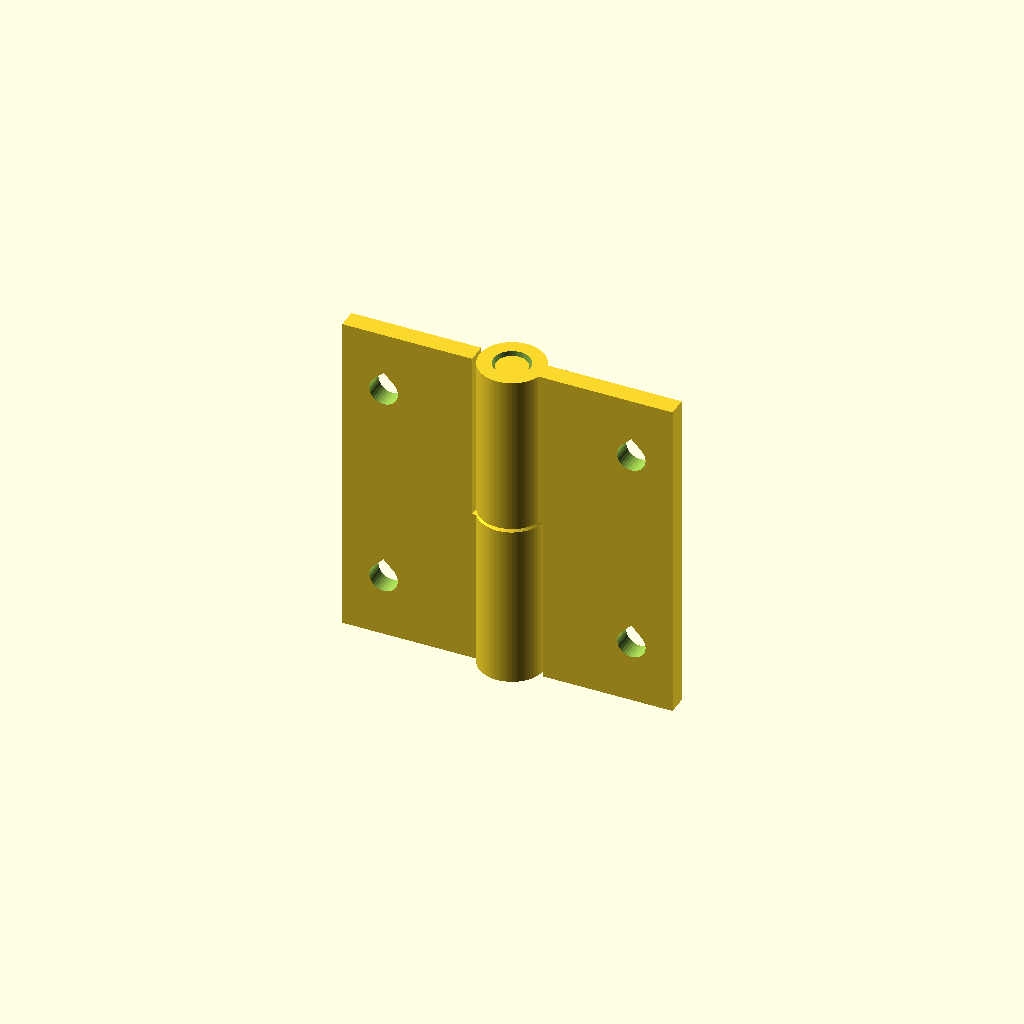
Cell 1: the model at its default parameters.
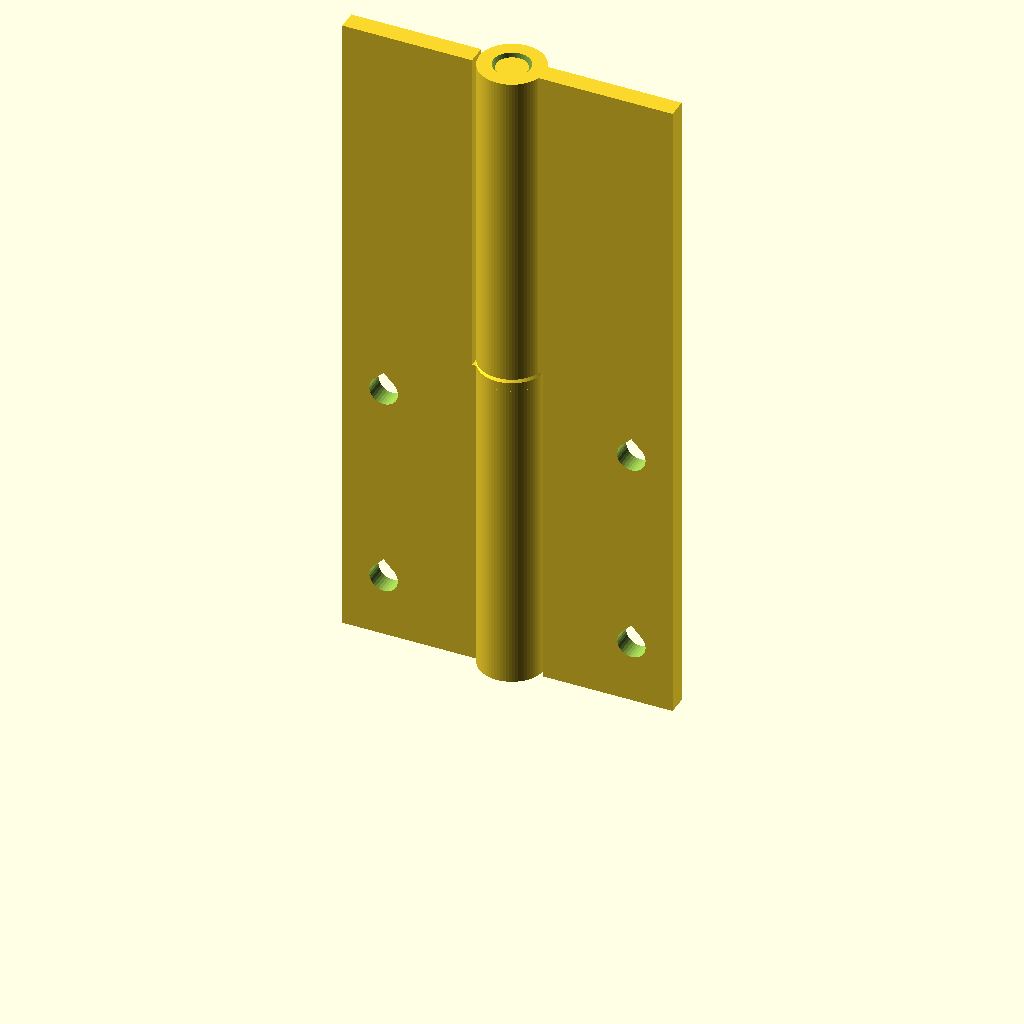
Cell 2: hinge_length = 101.6 (everything else at default).
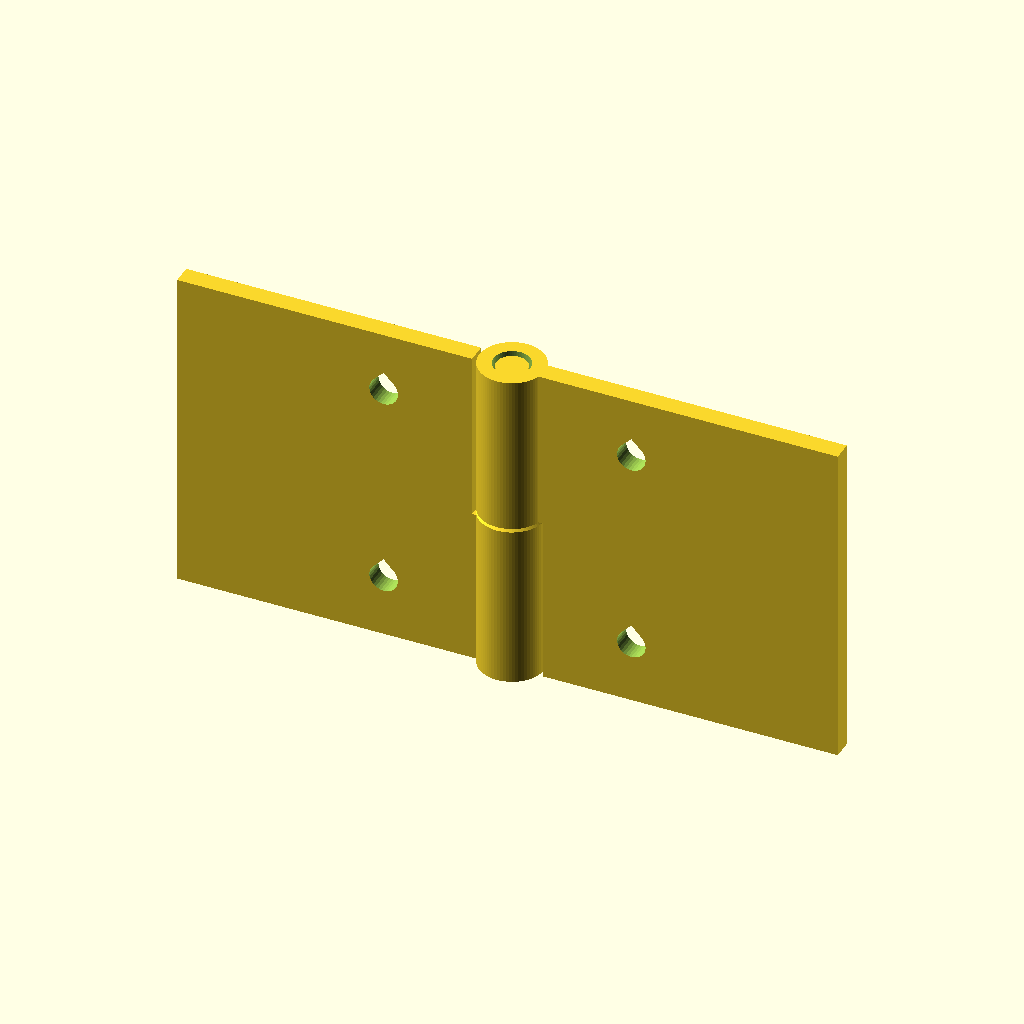
Cell 3 — leaf_width set to 50.8, the other parameters unchanged.
All cells are drawn from one camera (rotation 55°, 0°, 25°, orthographic, colour scheme Cornfield), so only the parameter changes between them.
The OpenSCAD source (prompts/trackc/reference/c4-009.scad):
// Lift-off hinge printed assembled, knuckle axis vertical. The lower knuckle
// ends in a 45 degree cone and the upper knuckle's underside is the same cone
// raised by the clearance, so nothing prints over air.
hinge_length = 50.8;
leaf_width = 25.4;      // axis to leaf edge
clearance = 0.6;        // vertical offset of the cone interface (0.42 normal to it)
pin_d = 4.76;
pin_gap = 0.45;         // radial gap round the pin
side_gap = 0.45;        // leaf plate to the other knuckle
knuckle_r = 5;
thickness = 3;
hole_d = 4.4;
hole_x = 19.05;
hole_z = [9.525, 41.275];
$fn = 72;

split = hinge_length/2;
t = thickness;

module teardrop_y(d, len) {
    rotate([90, 0, 0]) linear_extrude(len, center = true)
        hull() {
            circle(d = d, $fn = 32);
            translate([0, d/2*sqrt(2)]) square(0.01, center = true);
        }
}

// solid below the interface cone (apex up), raised by dz
module below_cone(dz) {
    translate([0, 0, -1]) cylinder(r = knuckle_r + 2, h = split + dz + 1 - 2);
    translate([0, 0, split + dz - 2]) cylinder(r1 = knuckle_r + 2, r2 = 0, h = knuckle_r + 2);
}

module plate(x0, x1, z0, z1) {
    translate([x0, -t/2, z0]) cube([x1 - x0, t, z1 - z0]);
}

module holes(s) {
    for (z = hole_z) translate([s*hole_x, 0, z]) teardrop_y(hole_d, t + 2);
}

// pin leaf: lower knuckle, pin, plate along -X
difference() {
    union() {
        intersection() {
            cylinder(r = knuckle_r, h = hinge_length);
            below_cone(0);
        }
        cylinder(d = pin_d, h = hinge_length - 0.5);
        plate(-leaf_width, -knuckle_r - side_gap, 0, hinge_length);
        plate(-knuckle_r - side_gap - 0.1, -knuckle_r + 1, 0, split - 1);
    }
    holes(-1);
}

// lifting leaf: upper knuckle, plate along +X
difference() {
    union() {
        difference() {
            cylinder(r = knuckle_r, h = hinge_length);
            below_cone(clearance);
            translate([0, 0, -1]) cylinder(d = pin_d + 2*pin_gap, h = hinge_length + 2);
        }
        plate(knuckle_r + side_gap, leaf_width, 0, hinge_length);
        difference() {
            plate(knuckle_r - 1, knuckle_r + side_gap + 0.1, split + clearance, hinge_length);
            below_cone(clearance);
        }
    }
    holes(1);
}
Parameter table extracted from the source (name, type, default, range or options):
hinge_length: number, default 50.8
leaf_width: number, default 25.4
clearance: number, default 0.6
pin_d: number, default 4.76
pin_gap: number, default 0.45
side_gap: number, default 0.45
knuckle_r: number, default 5
thickness: number, default 3
hole_d: number, default 4.4
hole_x: number, default 19.05
hole_z: vector, default [9.525, 41.275]
